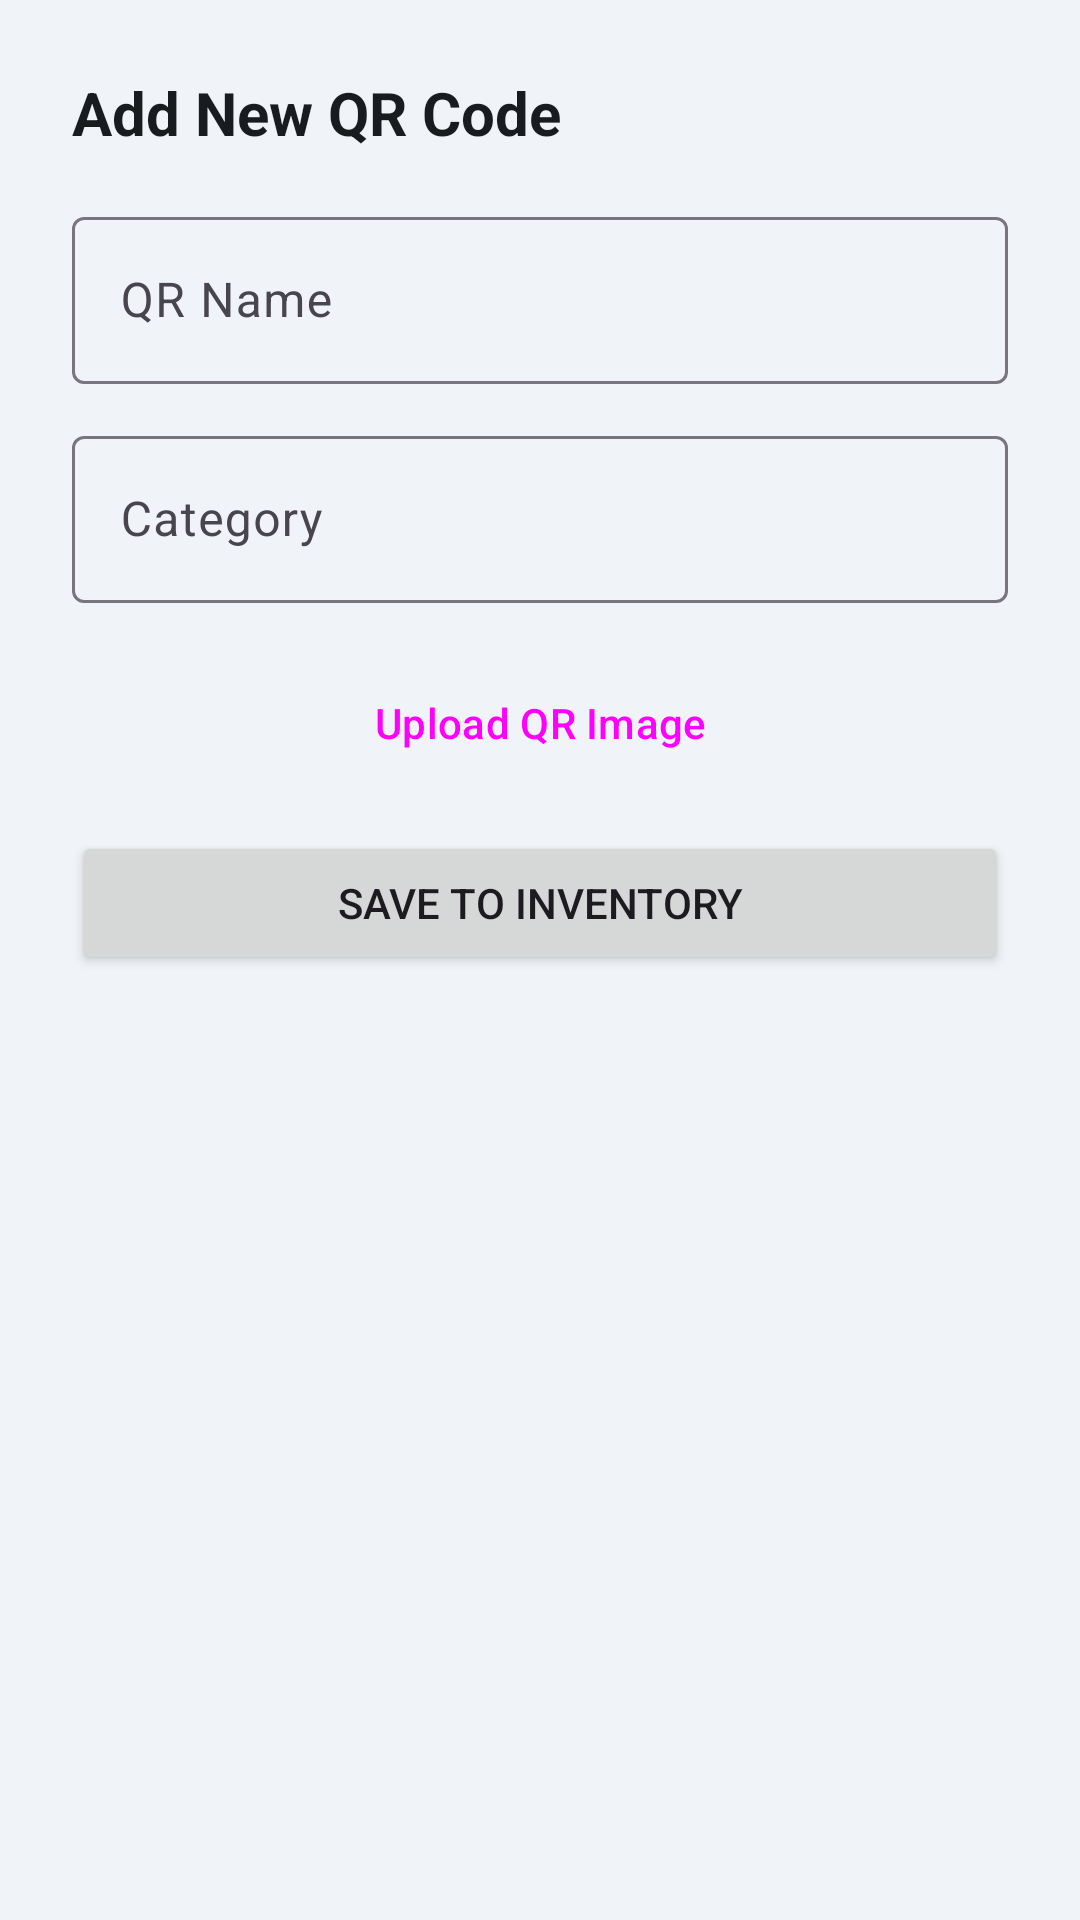

The Android layout XML behind this screen, and the referenced resources:
<!-- AndroidManifest.xml: application theme Theme.QRManager -->
<!-- res/layout/dialog_add_qr.xml -->
<?xml version="1.0" encoding="utf-8"?>
<LinearLayout xmlns:android="http://schemas.android.com/apk/res/android"
    xmlns:app="http://schemas.android.com/apk/res-auto"
    android:layout_width="match_parent"
    android:layout_height="wrap_content"
    android:background="@color/bg_dark_blue"
    android:orientation="vertical"
    android:padding="24dp">

    <TextView
        android:layout_width="wrap_content"
        android:layout_height="wrap_content"
        android:text="Add New QR Code"
        android:textColor="@color/text_primary"
        android:textSize="20sp"
        android:textStyle="bold"
        android:layout_marginBottom="16dp"/>

    <com.google.android.material.textfield.TextInputLayout
        android:layout_width="match_parent"
        android:layout_height="wrap_content"
        android:hint="QR Name"
        app:hintTextColor="@color/text_secondary"
        style="@style/Widget.Material3.TextInputLayout.OutlinedBox">
        <com.google.android.material.textfield.TextInputEditText
            android:id="@+id/etQRName"
            android:layout_width="match_parent"
            android:layout_height="wrap_content"
            android:textColor="@color/text_primary"/>
    </com.google.android.material.textfield.TextInputLayout>

    <com.google.android.material.textfield.TextInputLayout
        android:layout_width="match_parent"
        android:layout_height="wrap_content"
        android:hint="Category"
        android:layout_marginTop="12dp"
        app:hintTextColor="@color/text_secondary"
        style="@style/Widget.Material3.TextInputLayout.OutlinedBox">
        <com.google.android.material.textfield.TextInputEditText
            android:id="@+id/etCategory"
            android:layout_width="match_parent"
            android:layout_height="wrap_content"
            android:textColor="@color/text_primary"/>
    </com.google.android.material.textfield.TextInputLayout>

    <Button
        android:id="@+id/btnUploadImage"
        style="@style/Widget.Material3.Button.TonalButton"
        android:layout_width="match_parent"
        android:layout_height="wrap_content"
        android:layout_marginTop="16dp"
        android:text="Upload QR Image" />

    <Button
        android:id="@+id/btnSave"
        android:layout_width="match_parent"
        android:layout_height="wrap_content"
        android:layout_marginTop="12dp"
        android:text="Save to Inventory" />

</LinearLayout>
<!-- resources referenced by this layout -->
<resources>
  <color name="bg_dark_blue">#F0F4F8</color>
  <color name="text_primary">#191C1E</color>
  <color name="text_secondary">#41484D</color>
  <style name="Theme.QRManager" parent="Theme.Material3.DayNight.NoActionBar">
          
          <item name="colorPrimary">@color/primary</item>
          <item name="android:windowBackground">@color/bg_dark_blue</item>
          <item name="android:statusBarColor">@color/bg_dark_blue</item>
          <item name="android:navigationBarColor">@color/bg_dark_blue</item>
      </style>
  <color name="primary">#0061A4</color>
</resources>
